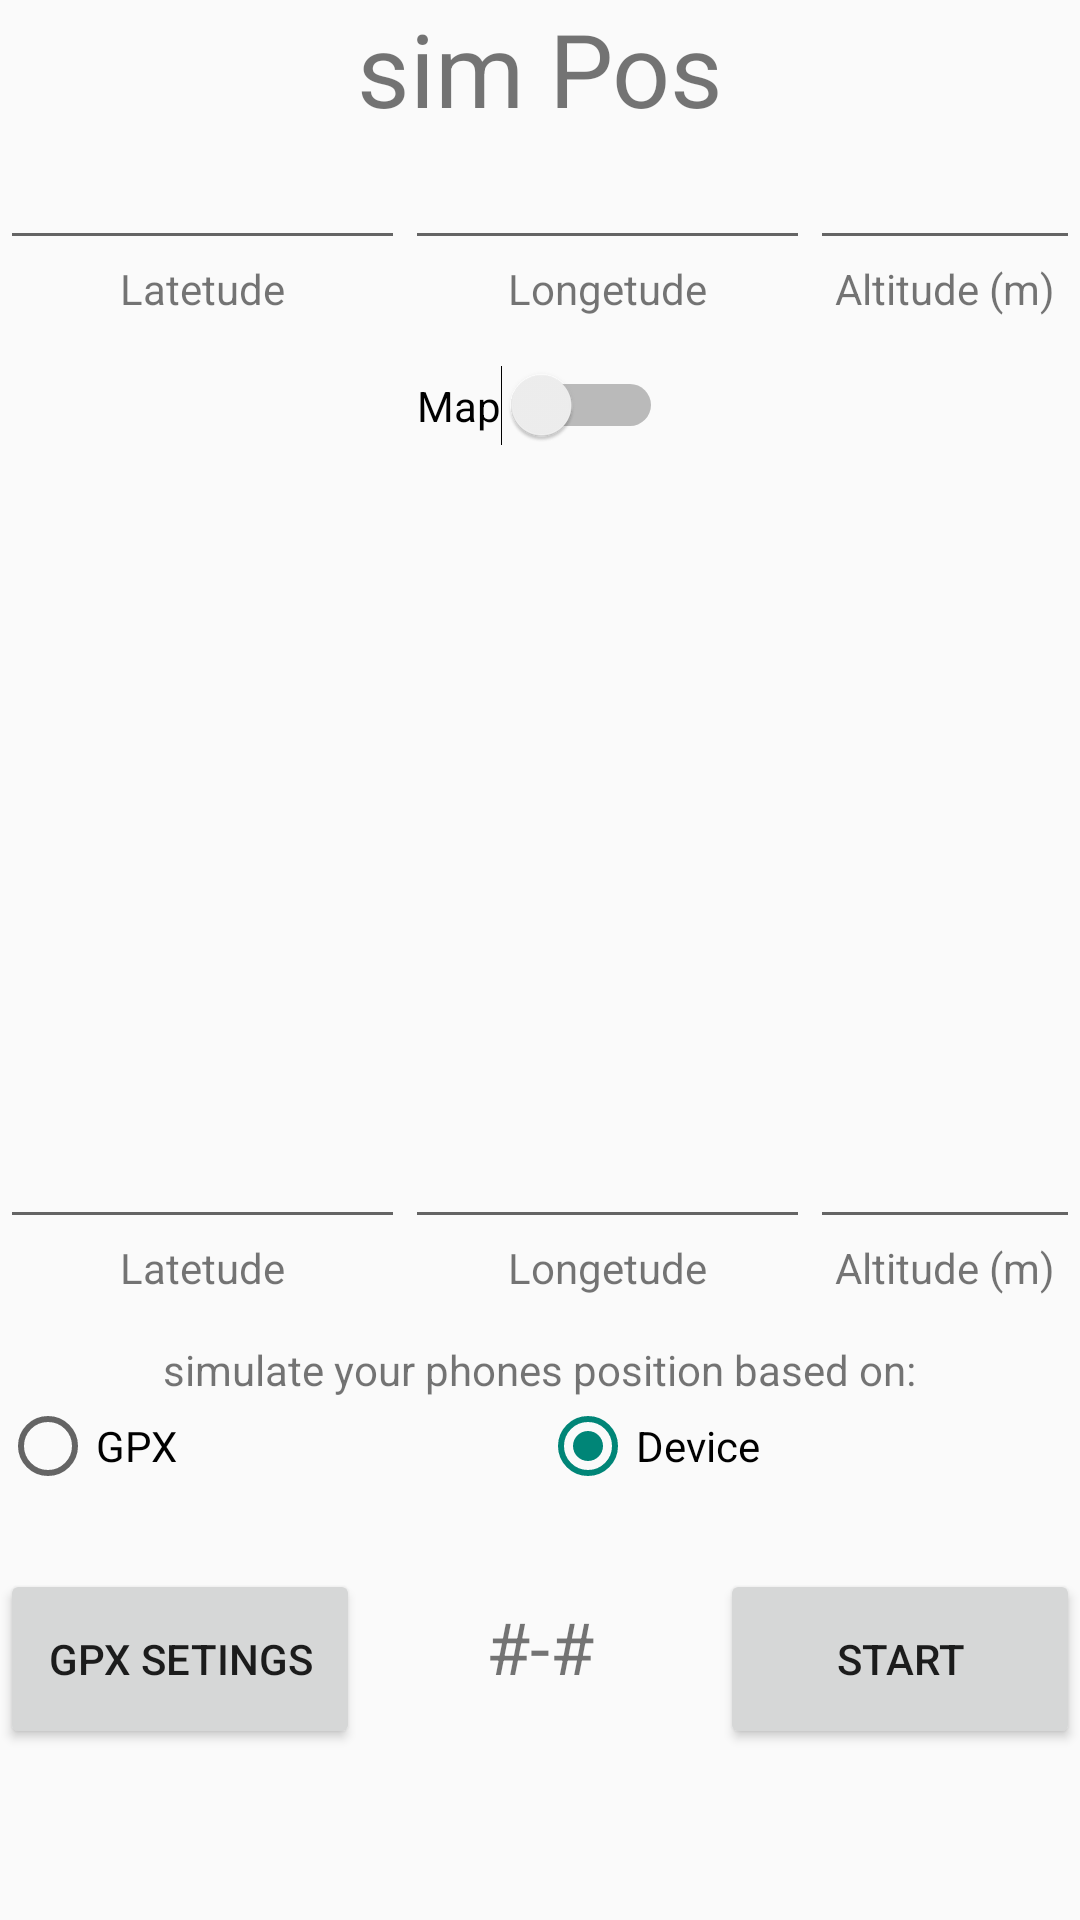

Layout XML and referenced resources for this Android screen:
<!-- AndroidManifest.xml: activity theme Theme.SimPos -->
<!-- res/layout/activity_main.xml -->
<?xml version="1.0" encoding="utf-8"?>
<LinearLayout xmlns:android="http://schemas.android.com/apk/res/android"
    xmlns:app="http://schemas.android.com/apk/res-auto"
    android:layout_width="match_parent"
    android:layout_height="match_parent"
    android:orientation="vertical">

    <TextView
        android:id="@+id/myTH"
        android:layout_width="match_parent"
        android:layout_height="wrap_content"
        android:gravity="center|top"
        android:text="sim Pos"
        android:textSize="34sp" />

    <LinearLayout
        android:layout_width="match_parent"
        android:layout_height="wrap_content"
        android:orientation="horizontal">

        <EditText
            android:id="@+id/eTm_Dev_lat"
            android:layout_width="0dp"
            android:layout_height="wrap_content"
            android:layout_weight="3"
            android:ems="10"
            android:inputType="numberDecimal"
            android:textAlignment="center" />

        <EditText
            android:id="@+id/eTm_Dev_long"
            android:layout_width="0dp"
            android:layout_height="wrap_content"
            android:layout_weight="3"
            android:ems="10"
            android:inputType="numberDecimal"
            android:textAlignment="center" />

        <EditText
            android:id="@+id/eTm_Dev_alt"
            android:layout_width="0dp"
            android:layout_height="wrap_content"
            android:layout_weight="2"
            android:ems="10"
            android:inputType="numberSigned"
            android:textAlignment="center" />
    </LinearLayout>

    <LinearLayout
        android:layout_width="match_parent"
        android:layout_height="wrap_content"
        android:orientation="horizontal">

        <TextView
            android:id="@+id/textView4"
            android:layout_width="0dp"
            android:layout_height="wrap_content"
            android:layout_weight="3"
            android:gravity="center"
            android:text="Latetude" />

        <TextView
            android:id="@+id/textView5"
            android:layout_width="0dp"
            android:layout_height="wrap_content"
            android:layout_weight="3"
            android:gravity="center"
            android:text="Longetude" />

        <TextView
            android:id="@+id/textView6"
            android:layout_width="0dp"
            android:layout_height="wrap_content"
            android:layout_weight="2"
            android:gravity="center"
            android:text="Altitude (m)" />

    </LinearLayout>

    <FrameLayout
        android:layout_width="match_parent"
        android:layout_height="0dp"
        android:layout_weight="1">

        <org.osmdroid.views.MapView
            android:id="@+id/map"
            android:layout_width="match_parent"
            android:layout_height="match_parent"
            android:visibility="gone" />

        <LinearLayout
            android:layout_width="match_parent"
            android:layout_height="wrap_content"
            android:gravity="center_horizontal"
            android:padding="16dp">

            <Switch
                android:id="@+id/sMap"
                android:layout_width="wrap_content"
                android:layout_height="wrap_content"
                android:text="Map" />
        </LinearLayout>
    </FrameLayout>


    <LinearLayout
        android:layout_width="match_parent"
        android:layout_height="wrap_content"
        android:gravity="bottom|center"
        android:orientation="vertical">

        <LinearLayout
            android:layout_width="match_parent"
            android:layout_height="wrap_content"
            android:orientation="horizontal">

            <EditText
                android:id="@+id/eTm_lat"
                android:layout_width="0dp"
                android:layout_height="wrap_content"
                android:layout_weight="3"
                android:ems="10"
                android:inputType="numberDecimal"
                android:textAlignment="center" />

            <EditText
                android:id="@+id/eTm_long"
                android:layout_width="0dp"
                android:layout_height="wrap_content"
                android:layout_weight="3"
                android:ems="10"
                android:inputType="numberDecimal"
                android:textAlignment="center" />

            <EditText
                android:id="@+id/eTm_alt"
                android:layout_width="0dp"
                android:layout_height="wrap_content"
                android:layout_weight="2"
                android:ems="10"
                android:inputType="numberSigned"
                android:textAlignment="center" />
        </LinearLayout>

        <LinearLayout
            android:layout_width="match_parent"
            android:layout_height="wrap_content"
            android:orientation="horizontal">

            <TextView
                android:id="@+id/textView"
                android:layout_width="0dp"
                android:layout_height="wrap_content"
                android:layout_weight="3"
                android:gravity="center"
                android:text="Latetude" />

            <TextView
                android:id="@+id/textView2"
                android:layout_width="0dp"
                android:layout_height="wrap_content"
                android:layout_weight="3"
                android:gravity="center"
                android:text="Longetude" />

            <TextView
                android:id="@+id/textView3"
                android:layout_width="0dp"
                android:layout_height="wrap_content"
                android:layout_weight="2"
                android:gravity="center"
                android:text="Altitude (m)" />
        </LinearLayout>

        <Space
            android:layout_width="match_parent"
            android:layout_height="15dp" />

        <TextView
            android:id="@+id/rBHeading"
            android:layout_width="wrap_content"
            android:layout_height="wrap_content"
            android:text="simulate your phones position based on:" />

        <RadioGroup
            android:layout_width="match_parent"
            android:layout_height="wrap_content"
            android:orientation="horizontal">

            <RadioButton
                android:id="@+id/rB_GPX"
                android:layout_width="match_parent"
                android:layout_height="wrap_content"
                android:layout_weight="1"
                android:text="GPX" />

            <RadioButton
                android:id="@+id/rB_Device"
                android:layout_width="match_parent"
                android:layout_height="wrap_content"
                android:layout_weight="1"
                android:checked="true"
                android:text="Device" />

        </RadioGroup>

        <Space
            android:layout_width="match_parent"
            android:layout_height="25dp" />

        <LinearLayout
            android:layout_width="match_parent"
            android:layout_height="wrap_content"
            android:orientation="horizontal">

            <Button
                android:id="@+id/iB_setting"
                android:layout_width="0dp"
                android:layout_height="60dp"
                android:layout_weight="1"
                android:text="GPX Setings" />

            <TextView
                android:id="@+id/myTcount"
                android:layout_width="0dp"
                android:layout_height="wrap_content"
                android:layout_weight="1"
                android:text="#-#"
                android:textAlignment="center"
                android:textSize="24sp" />

            <Button
                android:id="@+id/toggleButton"
                android:layout_width="0dp"
                android:layout_height="60dp"
                android:layout_weight="1"
                android:text="Start" />

        </LinearLayout>

        <Space
            android:layout_width="116dp"
            android:layout_height="57dp"
            android:layout_weight="0" />
    </LinearLayout>
</LinearLayout>
<!-- resources referenced by this layout -->
<resources>
  <style name="Theme.SimPos" parent="android:Theme.Material.Light.NoActionBar" />
</resources>
